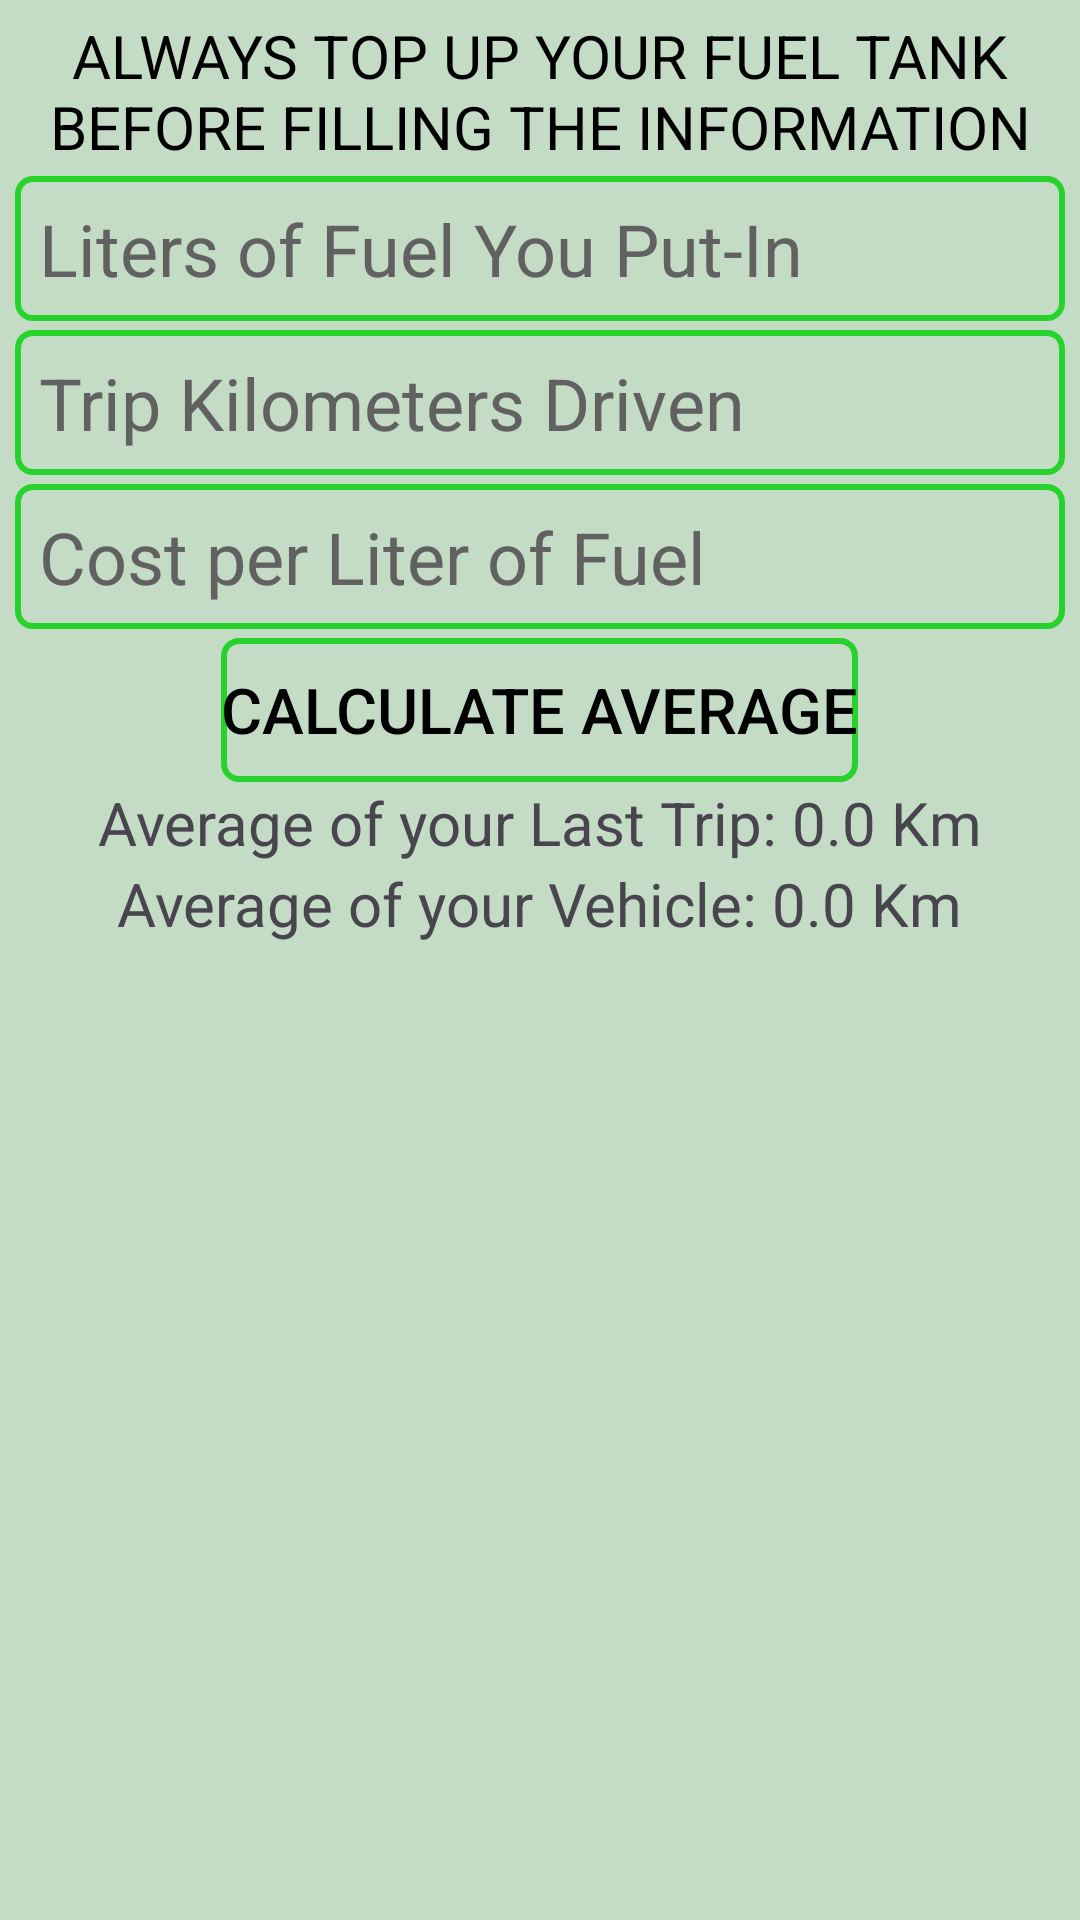

Write the Android layout XML for this screen, with the resource values it uses.
<!-- AndroidManifest.xml: application theme Theme.KotlinFuel_Managment -->
<!-- res/layout/fragment_home.xml -->
<?xml version="1.0" encoding="utf-8"?>
<androidx.constraintlayout.widget.ConstraintLayout
    xmlns:android="http://schemas.android.com/apk/res/android"
    xmlns:tools="http://schemas.android.com/tools"
    android:layout_width="match_parent"
    android:layout_height="match_parent"
    tools:context=".view.fragments.HomeFragment">

    <LinearLayout
        android:layout_width="match_parent"
        android:layout_height="match_parent"
        android:orientation="vertical"
        android:padding="5dp"
        android:background="#5043A047">

        <TextView
            android:id="@+id/sample"
            android:layout_width="match_parent"
            android:layout_height="wrap_content"
            android:textAllCaps="true"
            android:text="@string/top_blinker_home_fragment"
            android:textColor="@color/black"
            android:textSize="20sp"
            android:gravity="center"
            />

        <EditText
            android:id="@+id/fuelYouPutInEditText"
            android:layout_width="350dp"
            android:layout_height="wrap_content"
            android:layout_marginTop="3dp"
            android:background="@drawable/border"
            android:hint="@string/enter_fuel_editText"
            android:inputType="number"
            android:layout_gravity="center"
            android:padding="8dp"
            android:textColor="@color/black"
            android:textColorHint="#616161"
            android:textSize="24sp"
            android:importantForAutofill="yes"
            tools:ignore="Autofill"/>

        <EditText
            android:id="@+id/tripCounterReadingEditText"
            android:layout_width="350dp"
            android:layout_height="wrap_content"
            android:layout_gravity="center"
            android:layout_marginTop="3dp"
            android:background="@drawable/border"
            android:hint="@string/trip_counter_editText"
            android:importantForAutofill="yes"
            android:inputType="number"
            android:padding="8dp"
            android:textColor="@color/black"
            android:textColorHint="#616161"
            android:textSize="24sp"
            tools:ignore="Autofill" />

        <EditText
            android:id="@+id/costOfFuelEditText"
            android:layout_width="350dp"
            android:layout_height="wrap_content"
            android:layout_gravity="center"
            android:layout_marginTop="3dp"
            android:background="@drawable/border"
            android:hint="@string/cost_per_liter_of_fuel"
            android:importantForAutofill="yes"
            android:inputType="number"
            android:padding="8dp"
            android:textColor="@color/black"
            android:textColorHint="#616161"
            android:textSize="24sp"
            tools:ignore="Autofill" />

        <Button
            android:id="@+id/calculateAverageButton"
            android:layout_width="wrap_content"
            android:layout_height="wrap_content"
            android:layout_gravity="center"
            android:layout_marginTop="3dp"
            android:text="@string/avg_calculator_btn"
            android:background="@drawable/border"
            android:textColor="@color/black"
            android:textSize="21sp" />

        <TextView
            android:id="@+id/tripAverageTextView"
            android:layout_width="wrap_content"
            android:layout_height="wrap_content"
            android:text="@string/trip_average_textView"
            android:layout_gravity="center"
            android:textSize="20sp" />

        <TextView
            android:id="@+id/averageTextView"
            android:layout_width="wrap_content"
            android:layout_height="wrap_content"
            android:text="@string/average_textView"
            android:layout_gravity="center"
            android:textSize="20sp" />

    </LinearLayout>
</androidx.constraintlayout.widget.ConstraintLayout>
<!-- resources referenced by this layout -->
<resources>
  <color name="black">#FF000000</color>
  <!-- drawable border (drawable) -->
  <?xml version="1.0" encoding="utf-8"?>
  <shape xmlns:android="http://schemas.android.com/apk/res/android"
      android:shape="rectangle">
  
      <stroke
          android:width="2dp"
          android:color="@color/green"/>
      <corners
          android:radius="5dp"/>
      
  
  </shape>
  <string name="average_textView">Average of your Vehicle: 0.0 Km</string>
  <string name="avg_calculator_btn">Calculate Average</string>
  <string name="cost_per_liter_of_fuel">Cost per Liter of Fuel</string>
  <string name="enter_fuel_editText">Liters of Fuel You Put-In</string>
  <string name="top_blinker_home_fragment">always top up your fuel tank before filling the information</string>
  <string name="trip_average_textView">Average of your Last Trip: 0.0 Km</string>
  <string name="trip_counter_editText">Trip Kilometers Driven</string>
  <style name="Theme.KotlinFuel_Managment" parent="Base.Theme.KotlinFuel_Managment" />
  <color name="green">#28d22d</color>
  <style name="Base.Theme.KotlinFuel_Managment" parent="Theme.Material3.DayNight.NoActionBar">
          
          <item name="colorPrimary">@color/green</item>
          <item name="colorPrimaryVariant">@color/green</item>
          <item name="android:statusBarColor">@color/black</item>
          <item name="android:navigationBarColor">@color/black</item>
      </style>
</resources>
